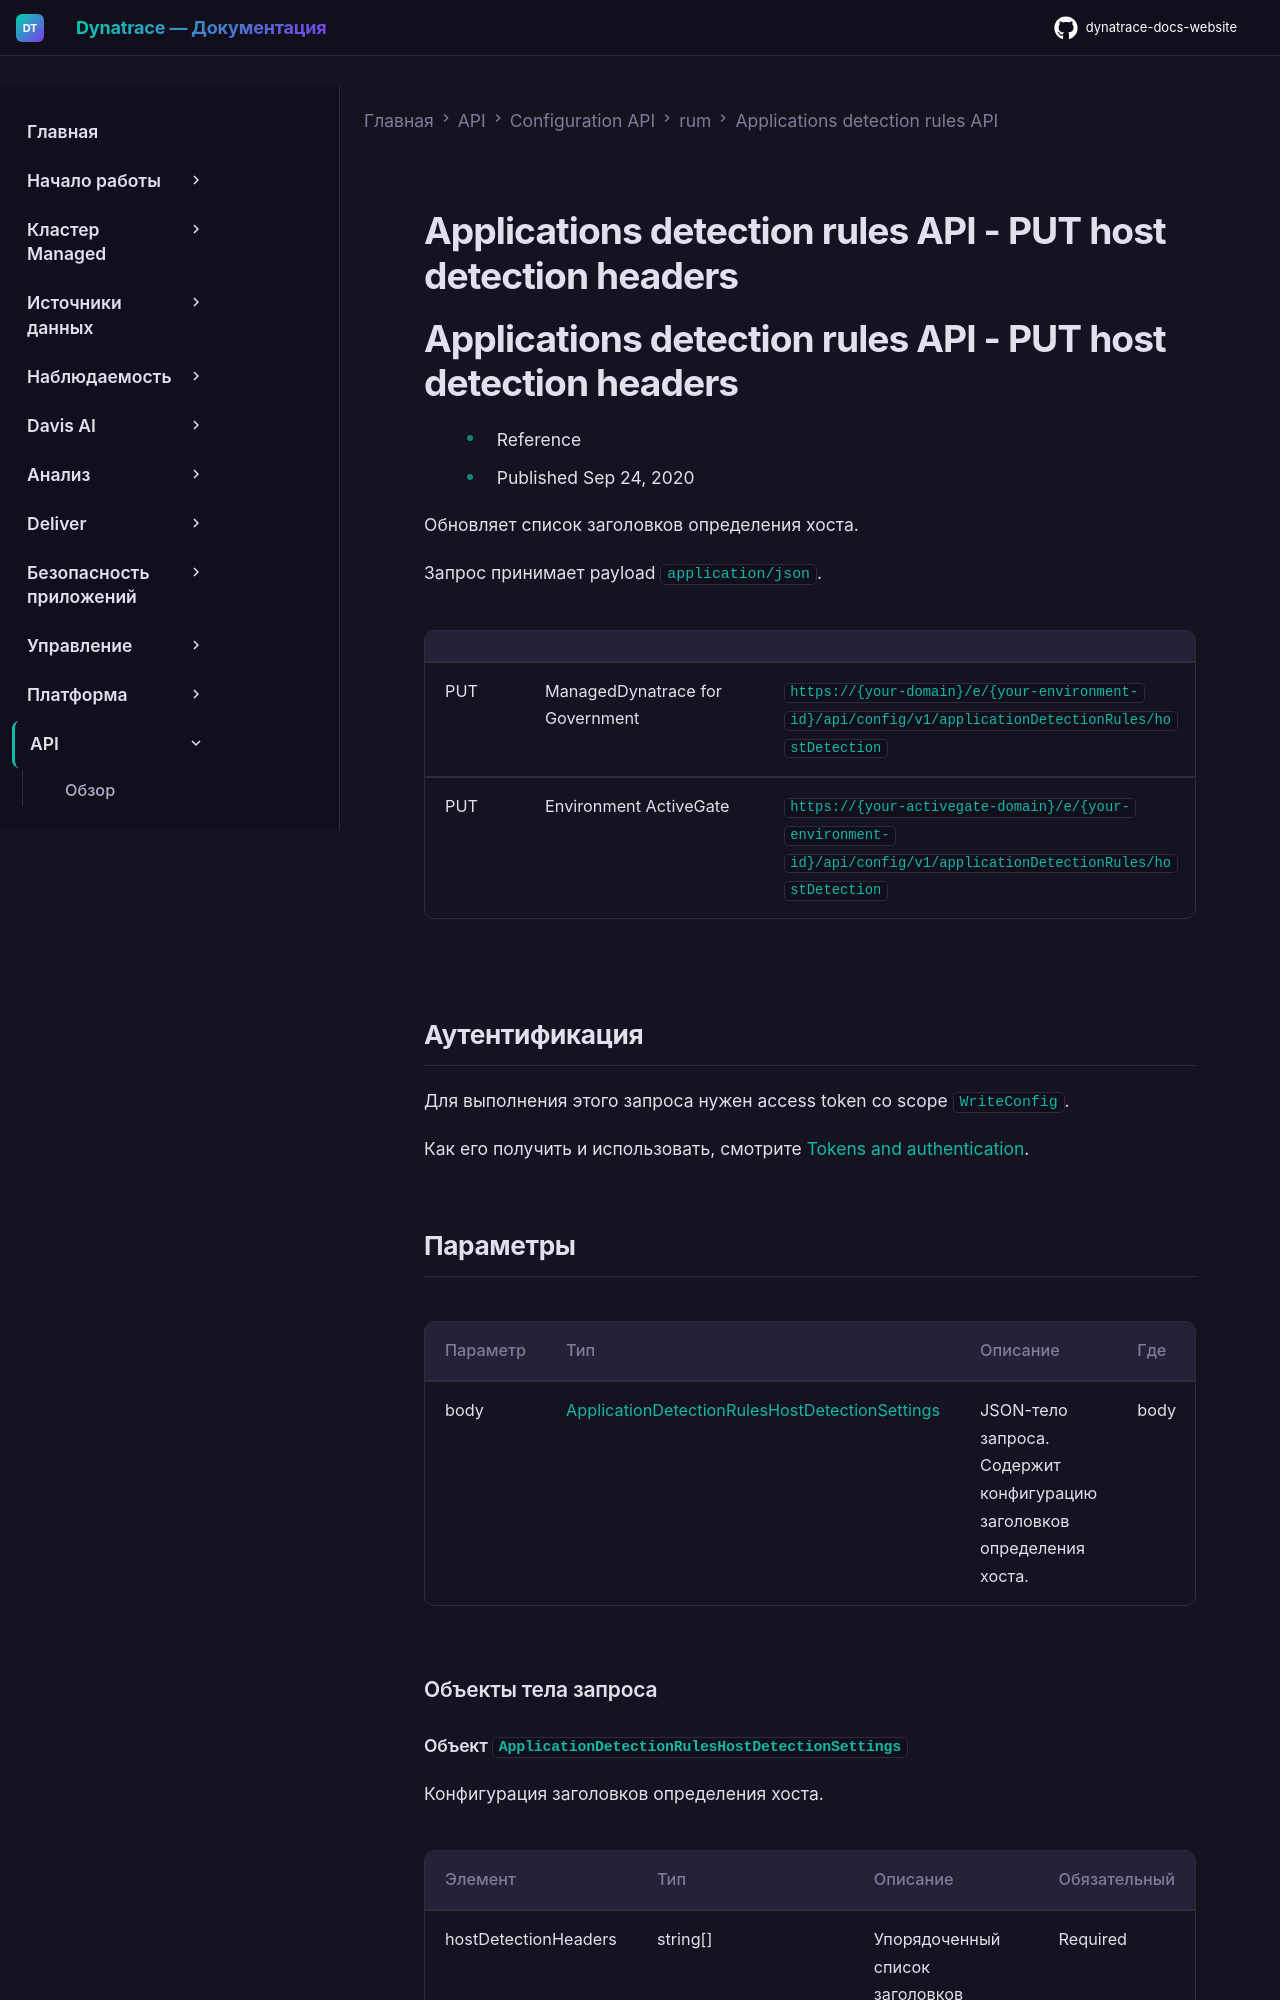

repository: Yerkebulan-Ardabayev/dynatrace-docs-website · page: managed-ru/dynatrace-api/configuration-api/rum/application-detection-configuration/put-host-detection-config/index.html · generator: mkdocs

---
title: Applications detection rules API - PUT host detection headers
source: https://docs.dynatrace.com/managed/dynatrace-api/configuration-api/rum/application-detection-configuration/put-host-detection-config
scraped: 2026-05-12T11:16:02.446381
---

# Applications detection rules API - PUT host detection headers

# Applications detection rules API - PUT host detection headers

* Reference
* Published Sep 24, 2020

Обновляет список заголовков определения хоста.

Запрос принимает payload `application/json`.

|  |  |  |
| --- | --- | --- |
| PUT | ManagedDynatrace for Government | `https://{your-domain}/e/{your-environment-id}/api/config/v1/applicationDetectionRules/hostDetection` |
| PUT | Environment ActiveGate | `https://{your-activegate-domain}/e/{your-environment-id}/api/config/v1/applicationDetectionRules/hostDetection` |

## Аутентификация

Для выполнения этого запроса нужен access token со scope `WriteConfig`.

Как его получить и использовать, смотрите [Tokens and authentication](/managed/discover-dynatrace/references/dynatrace-api/basics/dynatrace-api-authentication).
